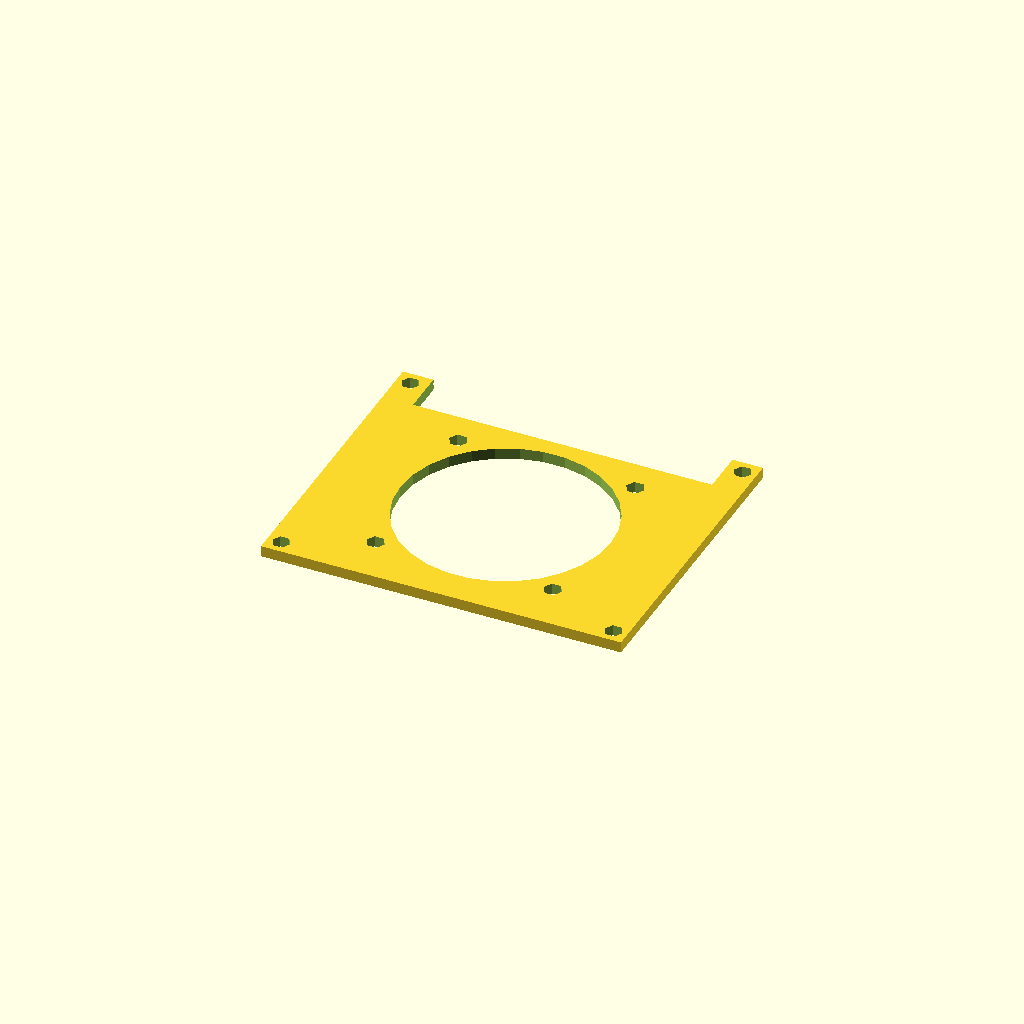
Cell 1: rendered with the file's own defaults.
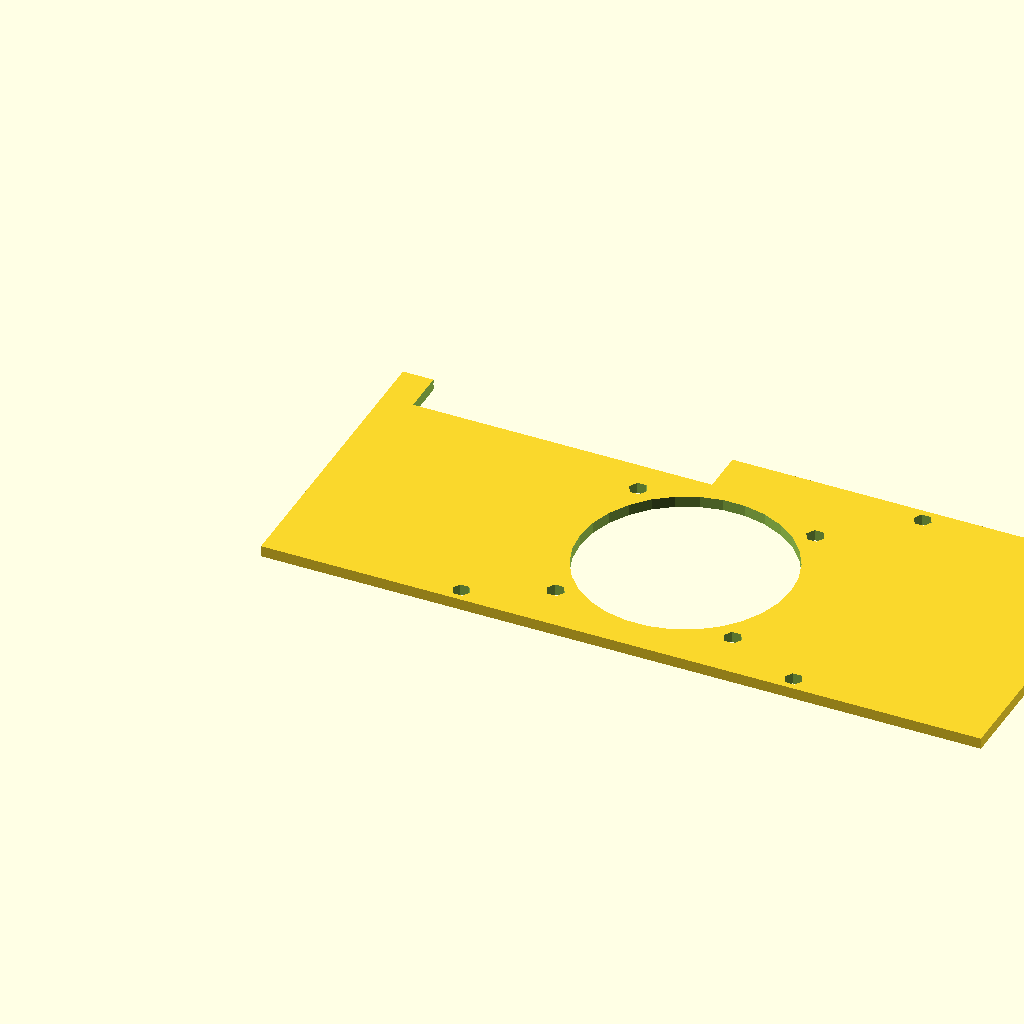
Cell 2 — hat_length set to 130, the other parameters unchanged.
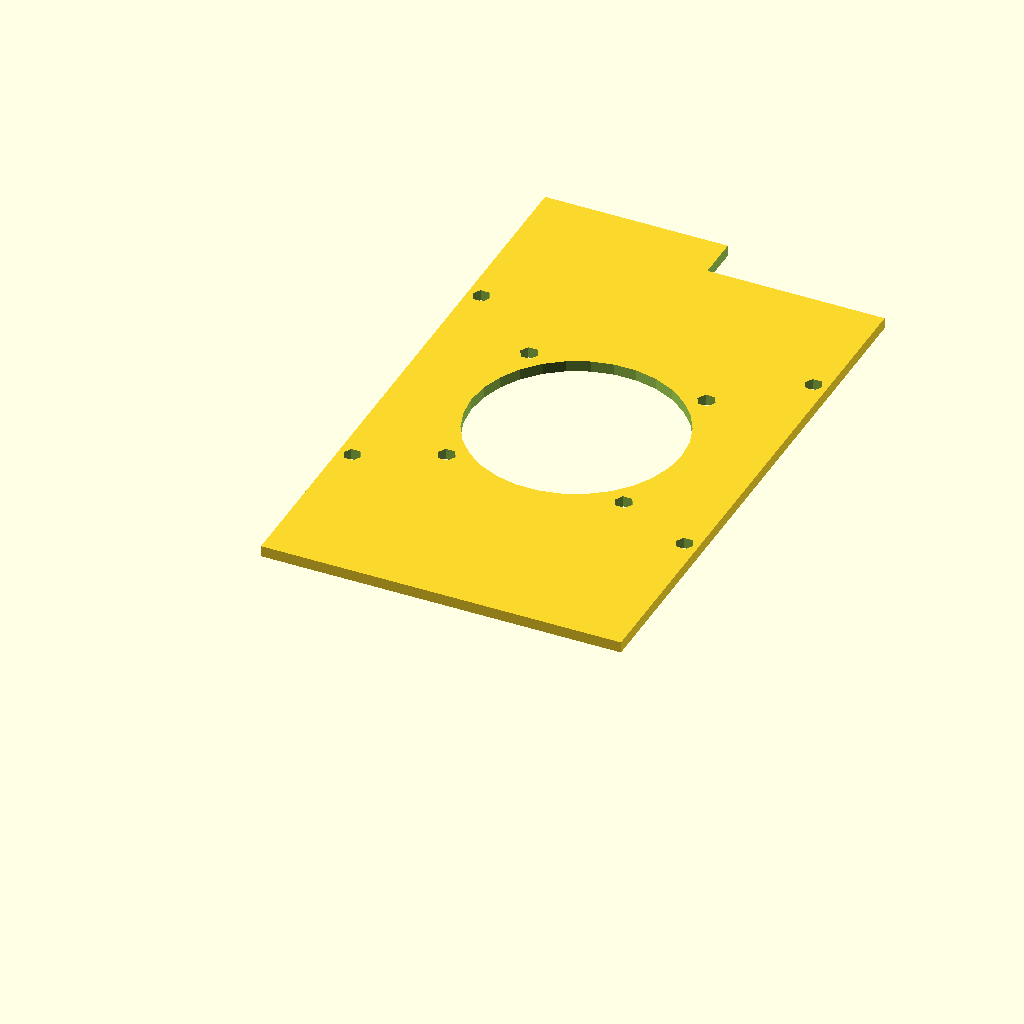
Cell 3: the same model with hat_width = 110.
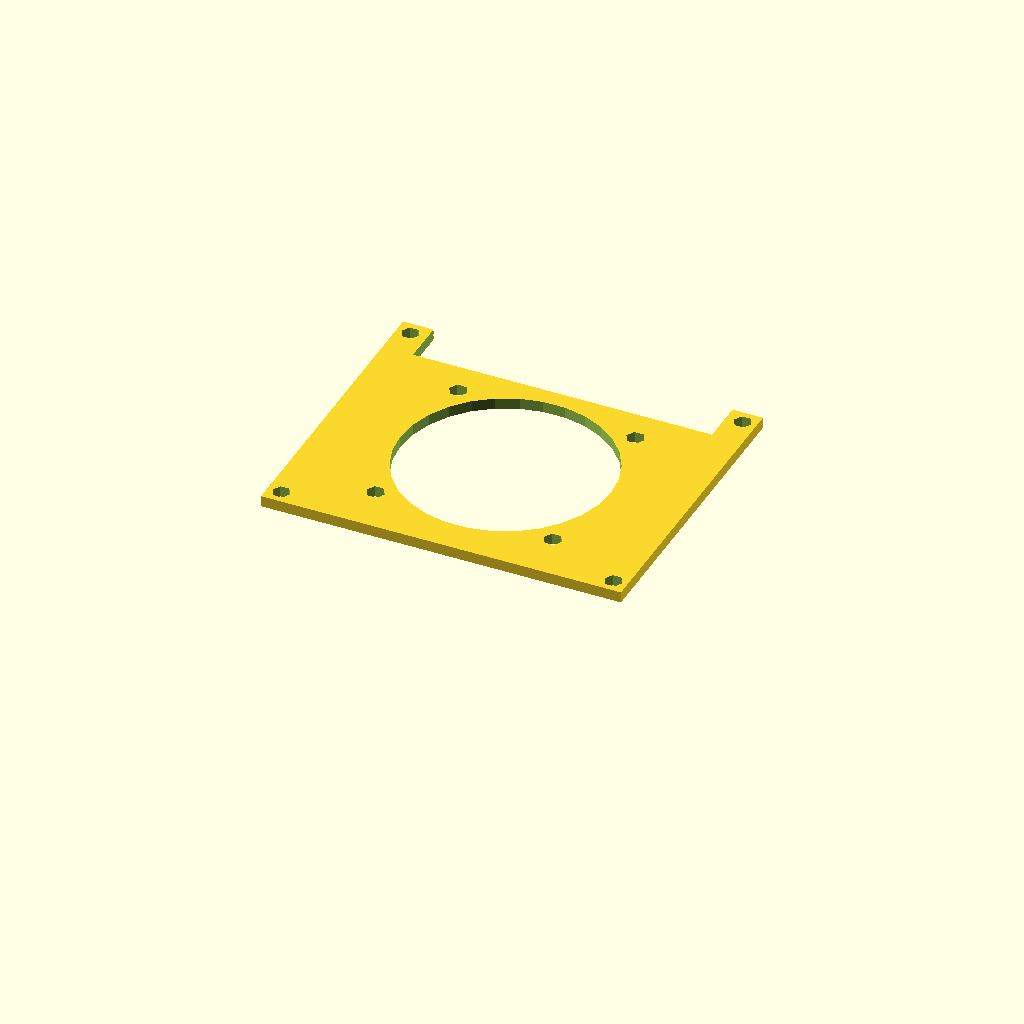
Cell 4: the same model with hat_height = 20.
All cells are drawn from one camera (rotation 55°, 0°, 25°, orthographic, colour scheme Cornfield), so only the parameter changes between them.
OpenSCAD source file hardware/3d/placca base ventola pi con hat.scad:
// =====================
// Dimensioni HAT | IT/EN: HAT dimensions
// =====================
hat_length = 65;
hat_width  = 55;
hat_height = 10;

hat_hole_inset   = 2.5;
hat_hole_diameter = 3.2;

// =====================
// Ventola | IT/EN: Fan
// =====================
fan_size = 40;
fan_hole_spacing = 32;
fan_hole_diameter = 3.3;
fan_airflow_diameter = 38;

// =====================
// Struttura | IT/EN: Structure
// =====================
base_thickness = 2;
pillar_height  = hat_height - base_thickness;
top_thickness  = 2;

// =====================
// Rientranza GPIO | IT/EN: GPIO recess
// =====================
gpio_width  = 52;
gpio_depth  = 8;
gpio_margin = 3;

// =====================
// Offset | IT/EN: Scostamento
// =====================
offset_x = (hat_length - 65) / 2;
offset_y = (hat_width  - 55) / 2;

// =====================
// Fori HAT | IT/EN: HAT holes
// =====================
hat_hole_positions = [
    [hat_hole_inset + offset_x, hat_hole_inset + offset_y],
    [65 - hat_hole_inset + offset_x, hat_hole_inset + offset_y],
    [hat_hole_inset + offset_x, 55 - hat_hole_inset + offset_y],
    [65 - hat_hole_inset + offset_x, 55 - hat_hole_inset + offset_y]
];

// =====================
// Ventola | IT/EN: Fan
// =====================
fan_center_x = 65/2 + offset_x;
fan_center_y = 50/2 + offset_y;
fan_hole_offset = fan_hole_spacing / 2;

fan_hole_positions = [
    [fan_center_x - fan_hole_offset, fan_center_y - fan_hole_offset],
    [fan_center_x + fan_hole_offset, fan_center_y - fan_hole_offset],
    [fan_center_x - fan_hole_offset, fan_center_y + fan_hole_offset],
    [fan_center_x + fan_hole_offset, fan_center_y + fan_hole_offset]
];

// =====================
// Rientranza GPIO (Y) | IT/EN: GPIO recess, Y direction
// =====================
gpio_y_start = hat_hole_inset + offset_y + gpio_margin;
gpio_y_end   = 65 - hat_hole_inset + offset_y - gpio_margin;
gpio_y_size  = gpio_y_end - gpio_y_start;

// =====================
// Piastra superiore | IT/EN: Top plate
// =====================
module top_plate() {
    translate([0, 0, base_thickness + pillar_height]) {
        difference() {

            cube([hat_length, hat_width, top_thickness]);

            // Foro aria | IT/EN: Air opening
            translate([fan_center_x, fan_center_y, -0.1])
                cylinder(d = fan_airflow_diameter, h = top_thickness + 0.2);

            // Fori ventola | IT/EN: Fan holes
            for(pos = fan_hole_positions)
                translate([pos[0], pos[1], -0.1])
                    cylinder(d = fan_hole_diameter, h = top_thickness + 0.2);

            // Fori HAT | IT/EN: HAT holes
            for(pos = hat_hole_positions)
                translate([pos[0], pos[1], -0.1])
                    cylinder(d = hat_hole_diameter, h = top_thickness + 0.2);

            // RIENTRANZA GPIO – lato X = 65 | IT/EN: GPIO RECESS on the X=65 side
            translate([gpio_y_start, hat_width - gpio_depth + 0.1, -0.1])
    cube([gpio_y_size, gpio_depth + 0.2, top_thickness + 0.2]);
        }
    }
}

// =====================
// Assemblaggio | IT/EN: Assembly
// =====================
top_plate();
Parameter table extracted from the source (name, type, default, range or options):
hat_length: number, default 65
hat_width: number, default 55
hat_height: number, default 10
hat_hole_inset: number, default 2.5
hat_hole_diameter: number, default 3.2
fan_size: number, default 40
fan_hole_spacing: number, default 32
fan_hole_diameter: number, default 3.3
fan_airflow_diameter: number, default 38
base_thickness: number, default 2
top_thickness: number, default 2
gpio_width: number, default 52
gpio_depth: number, default 8
gpio_margin: number, default 3
